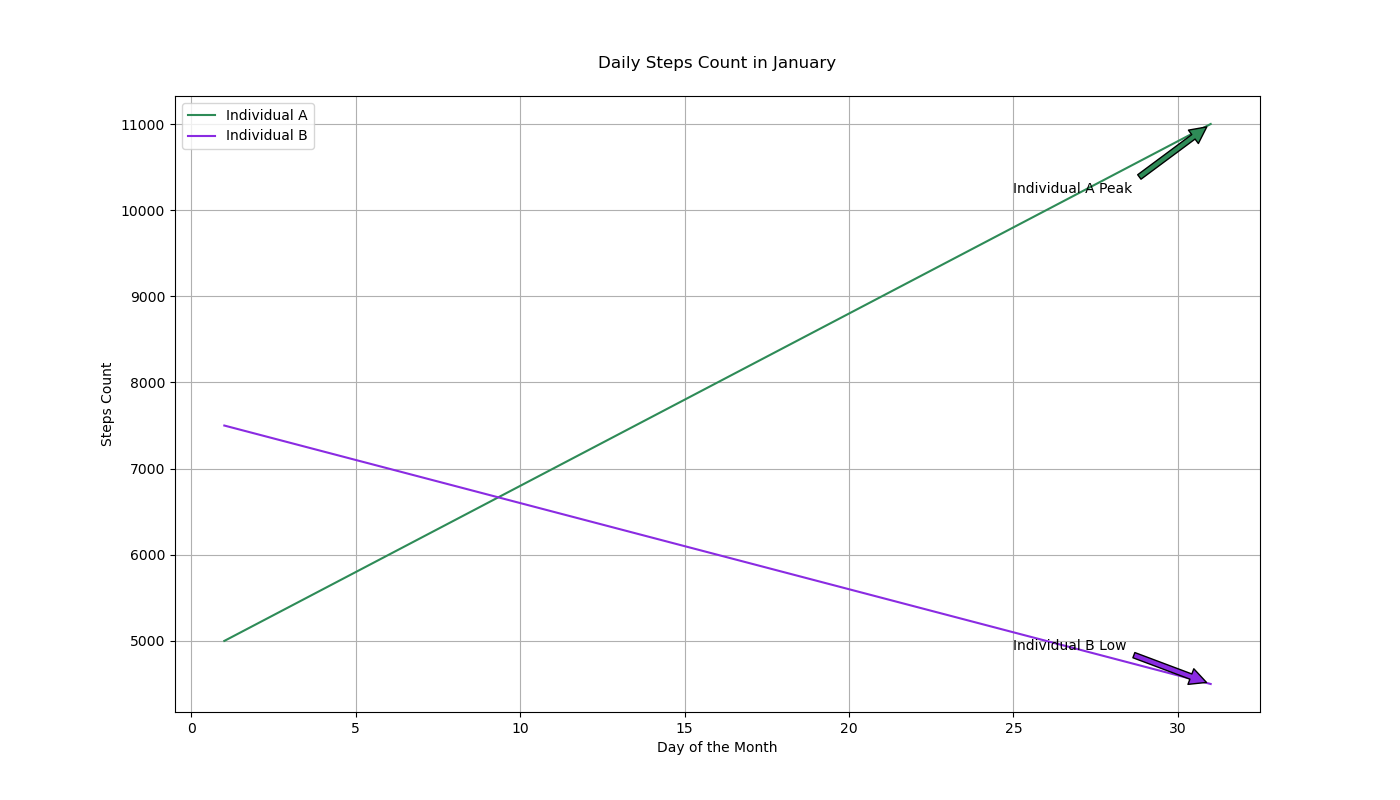

The file beside this chart, header and first rows:
day, steps_individual_a, steps_individual_b
1, 5000, 7500
2, 5200, 7400
3, 5400, 7300
4, 5600, 7200
5, 5800, 7100
6, 6000, 7000
7, 6200, 6900
8, 6400, 6800
9, 6600, 6700
10, 6800, 6600
11, 7000, 6500
12, 7200, 6400
13, 7400, 6300
14, 7600, 6200
15, 7800, 6100
16, 8000, 6000
17, 8200, 5900
18, 8400, 5800
19, 8600, 5700
20, 8800, 5600
21, 9000, 5500
22, 9200, 5400
23, 9400, 5300
24, 9600, 5200
25, 9800, 5100
26, 10000, 5000
27, 10200, 4900
28, 10400, 4800
29, 10600, 4700
30, 10800, 4600
31, 11000, 4500
